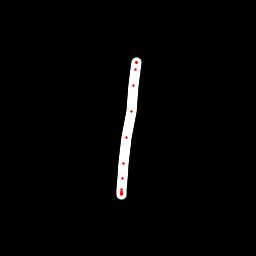

The file beside this chart, header and first rows:
x, y, hover, eod
136.1, 62.6, 0.0, 0.0
136.3, 62.21, 0.0, 0.0
136.3, 62.05, 0.0, 0.0
136.4, 62.27, 0.0, 0.0
136.3, 62.74, 0.0, 0.0
135.8, 69.53, 0.0, 0.0
133.6, 85.68, 0.0, 0.0
131.2, 111.3, 0.0, 0.0
126.7, 137.8, 0.0, 0.0
123.2, 163.6, 0.0, 0.0
122.1, 178.8, 0.0, 0.0
121.6, 189.1, 0.0, 0.0
121.2, 192.9, 0.0, 0.0
121.1, 194.4, 0.0, 0.0
121.1, 194.2, 0.0, 0.0
121.2, 193.9, 0.0, 0.0
121.2, 193.6, 0.0, 0.0
121.3, 193.4, 0.0, 0.0
121.5, 191.6, 0.0, 1.0
